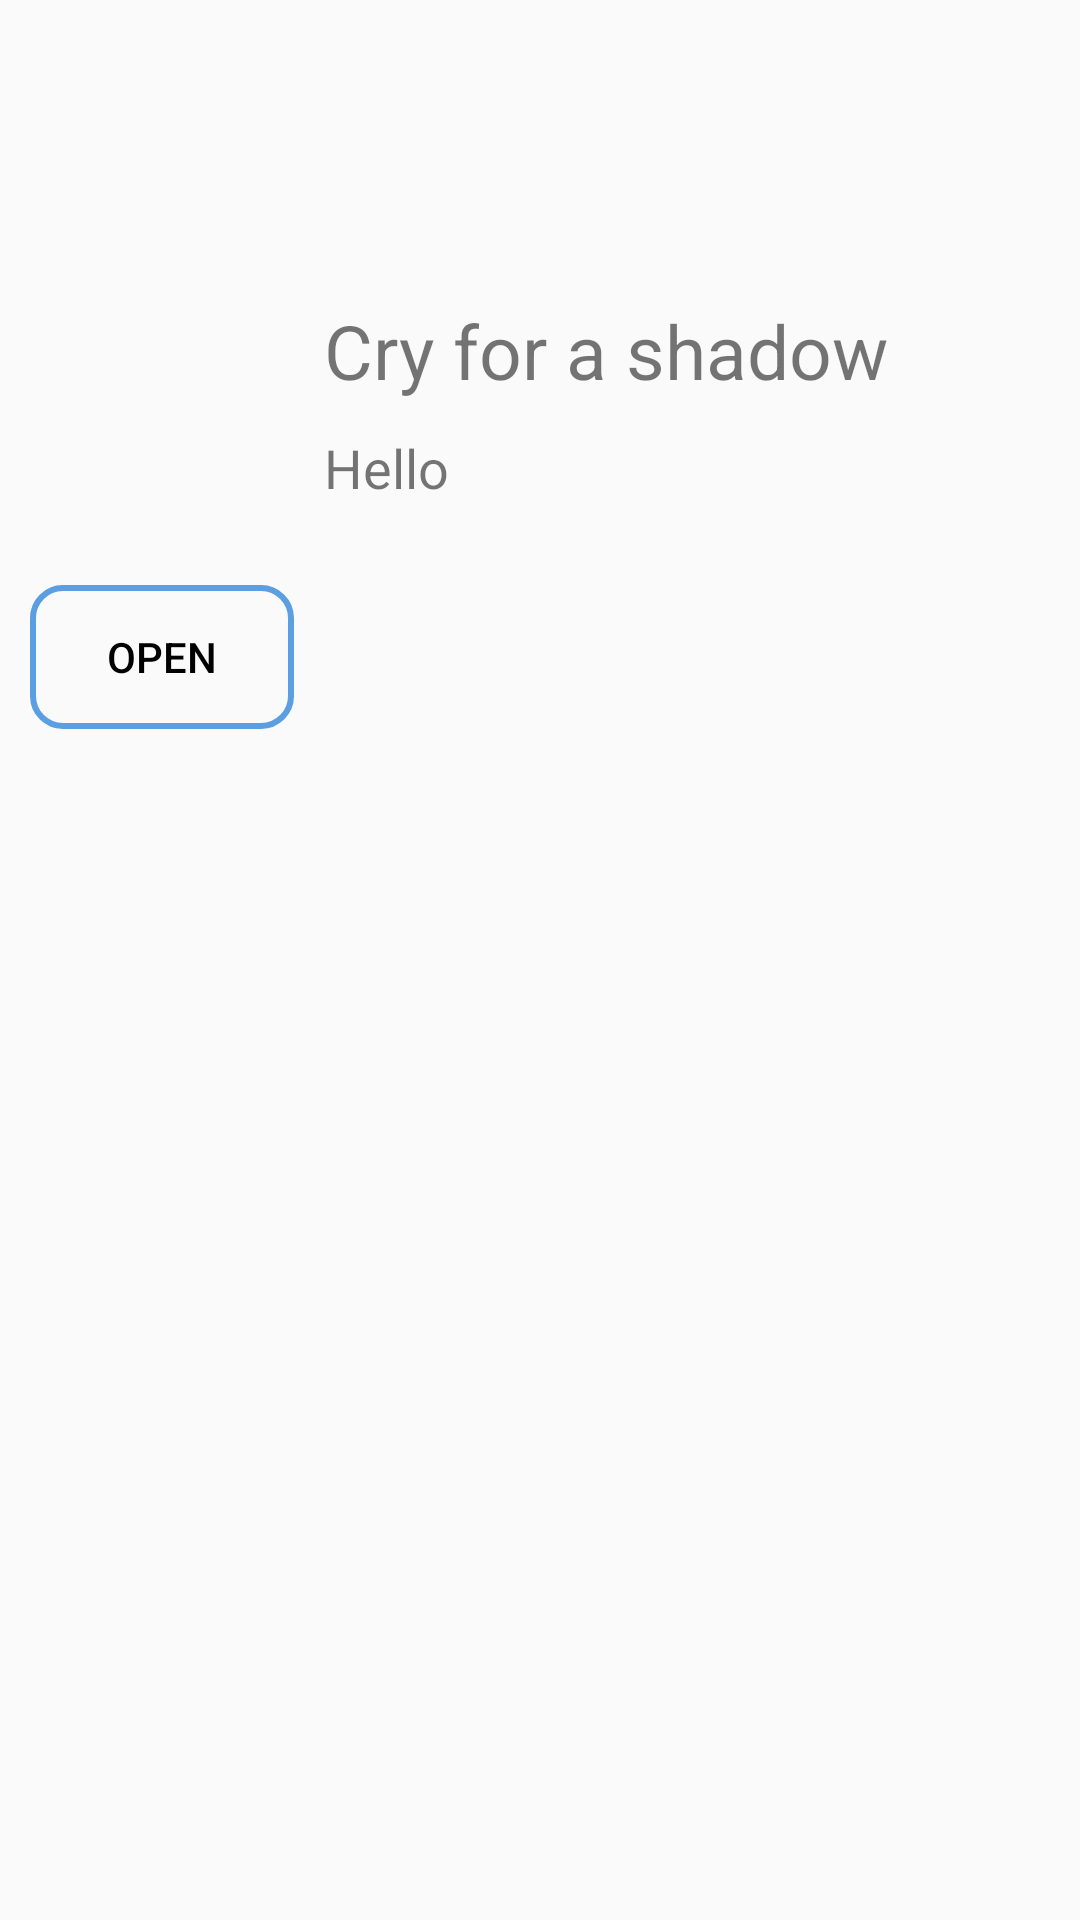

Write the Android layout XML for this screen, with the resource values it uses.
<!-- AndroidManifest.xml: application theme Theme.AndroidPractice -->
<!-- res/layout/activity_fragment_example1.xml -->
<?xml version="1.0" encoding="utf-8"?>
<androidx.constraintlayout.widget.ConstraintLayout xmlns:android="http://schemas.android.com/apk/res/android"
    xmlns:app="http://schemas.android.com/apk/res-auto"
    xmlns:tools="http://schemas.android.com/tools"
    android:id="@+id/main"
    android:layout_width="match_parent"
    android:layout_height="match_parent"
    tools:context=".fragment_example.FragmentExample1Activity">

    <FrameLayout
        android:id="@+id/fragment_choice_container"
        android:layout_width="match_parent"
        android:layout_height="100dp"
        app:layout_constraintTop_toTopOf="parent" />

    <LinearLayout
        android:layout_width="match_parent"
        android:layout_height="wrap_content"
        android:orientation="horizontal"
        android:weightSum="10"
        app:layout_constraintTop_toBottomOf="@id/fragment_choice_container">

        <LinearLayout
            android:layout_width="0dp"
            android:layout_height="wrap_content"
            android:layout_weight="3"
            android:orientation="vertical">

            <ImageView
                android:layout_width="80dp"
                android:layout_height="80dp"
                android:layout_gravity="center"
                android:contentDescription="@string/avarta"
                android:src="@drawable/ic_launcher_background" />

            <Button
                android:id="@+id/btnToggle"
                android:layout_width="wrap_content"
                android:layout_height="wrap_content"
                android:layout_gravity="center"
                android:layout_marginTop="15dp"
                android:background="@drawable/button_format"
                android:text="@string/open"
                android:textAllCaps="true"
                android:textColor="@color/black"
                app:backgroundTint="@null" />
        </LinearLayout>

        <LinearLayout
            android:layout_width="0dp"
            android:layout_height="wrap_content"
            android:layout_weight="7"
            android:orientation="vertical">

            <TextView
                android:layout_width="match_parent"
                android:layout_height="wrap_content"
                android:layout_marginBottom="10dp"
                android:text="@string/cry_for_a_shadow"
                android:textSize="25sp" />

            <TextView
                android:layout_width="match_parent"
                android:layout_height="wrap_content"
                android:text="@string/hello"
                android:textSize="18sp" />
        </LinearLayout>
    </LinearLayout>

</androidx.constraintlayout.widget.ConstraintLayout>
<!-- resources referenced by this layout -->
<resources>
  <color name="black">#FF000000</color>
  <!-- drawable button_format (drawable) -->
  <?xml version="1.0" encoding="utf-8"?>
  <selector xmlns:android="http://schemas.android.com/apk/res/android">
      <item android:state_pressed="true">
          <shape android:shape="rectangle">
              <solid
                  android:color="@color/blue_Light"/>
              <stroke
                  android:width="2dp"
                  android:color="@android:color/transparent"/>
              <corners
                  android:radius="10dp"/>
          </shape>
      </item>
      <item>
          <shape android:shape="rectangle">
              <solid
                  android:color="@android:color/transparent"/>
              <stroke
                  android:width="2dp"
                  android:color="@color/blue_Light"/>
              <corners
                  android:radius="10dp"/>
          </shape>
      </item>
  </selector>
  <string name="avarta">avarta</string>
  <string name="cry_for_a_shadow">Cry for a shadow</string>
  <string name="hello">Hello</string>
  <string name="open">Open</string>
  <style name="Theme.AndroidPractice" parent="Base.Theme.AndroidPractice" />
  <color name="blue_Light">#5B9EE1</color>
  <style name="Base.Theme.AndroidPractice" parent="Theme.AppCompat.DayNight.NoActionBar">
          
  
      </style>
</resources>
